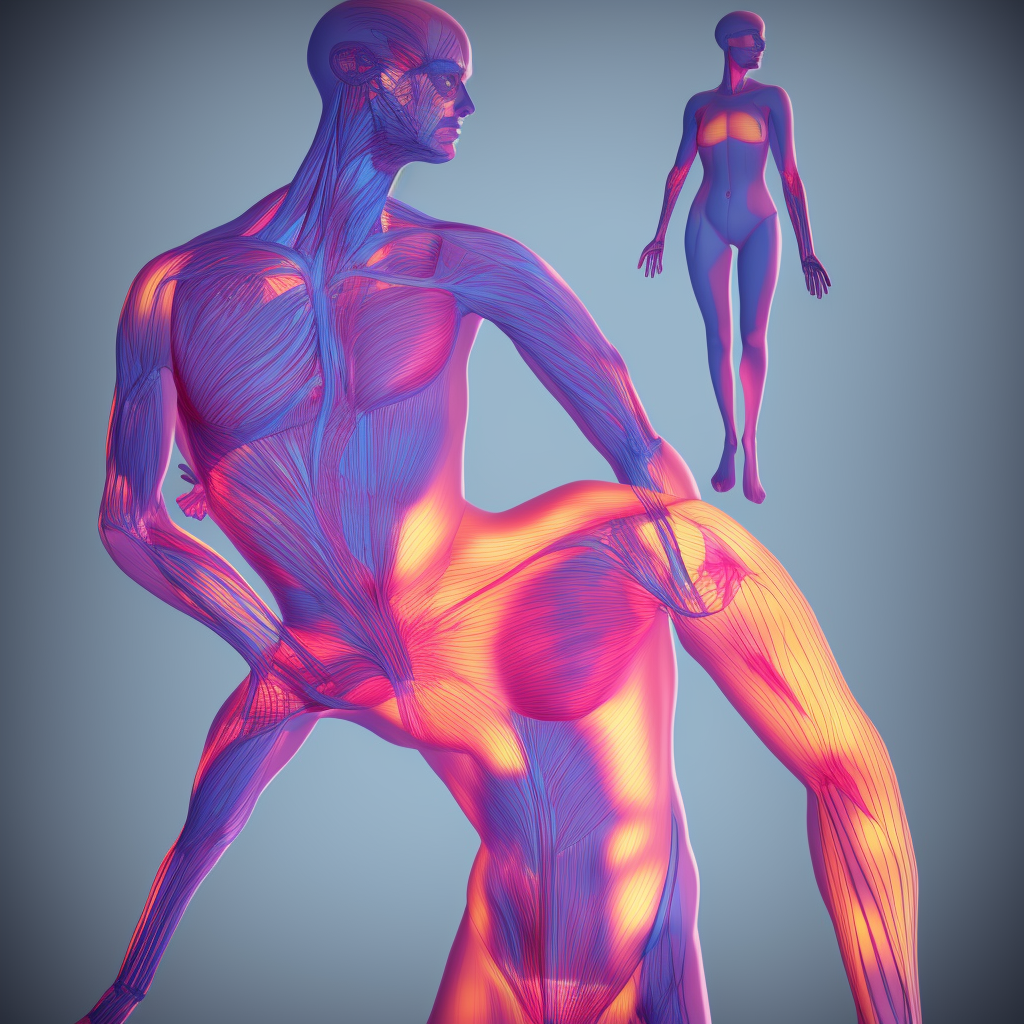
Generation parameters embedded in this image by AUTOMATIC1111 Stable Diffusion web UI or a fork of it (Forge, ...) (PNG 'parameters' text chunk):
ANATOMY3D,  Human body anatomy, 3D, render, light, transparancy, colorful, abstract, minimal, realistic, one human, abstract, cyber
Negative prompt: group of human
Steps: 40, Sampler: Euler a, CFG scale: 7, Seed: 862788235, Size: 1024x1024, Model hash: f474853c42, Model: Anatomy